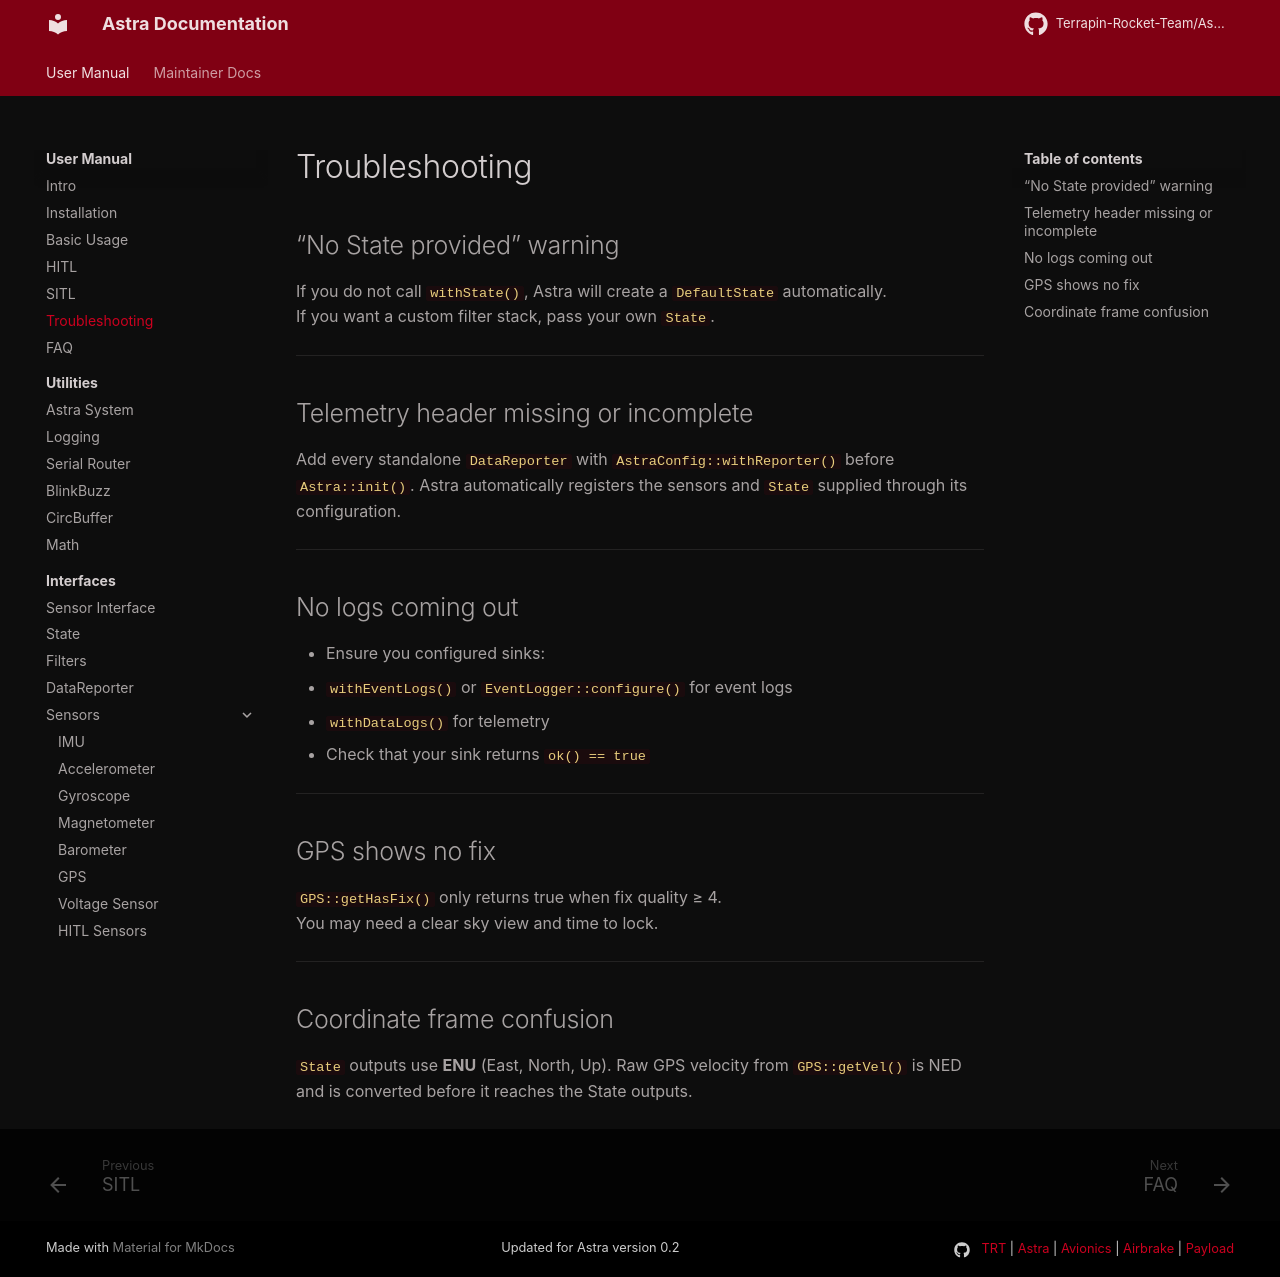

repository: Terrapin-Rocket-Team/Astra · page: user-guide/troubleshooting/index.html · generator: mkdocs

# Troubleshooting

## “No State provided” warning

If you do not call `withState()`, Astra will create a `DefaultState` automatically.  
If you want a custom filter stack, pass your own `State`.

---

## Telemetry header missing or incomplete

Add every standalone `DataReporter` with `AstraConfig::withReporter()` before
`Astra::init()`. Astra automatically registers the sensors and `State` supplied
through its configuration.

---

## No logs coming out

- Ensure you configured sinks:
  - `withEventLogs()` or `EventLogger::configure()` for event logs
  - `withDataLogs()` for telemetry
- Check that your sink returns `ok() == true`

---

## GPS shows no fix

`GPS::getHasFix()` only returns true when fix quality ≥ 4.  
You may need a clear sky view and time to lock.

---

## Coordinate frame confusion

`State` outputs use **ENU** (East, North, Up). Raw GPS velocity from
`GPS::getVel()` is NED and is converted before it reaches the State outputs.
